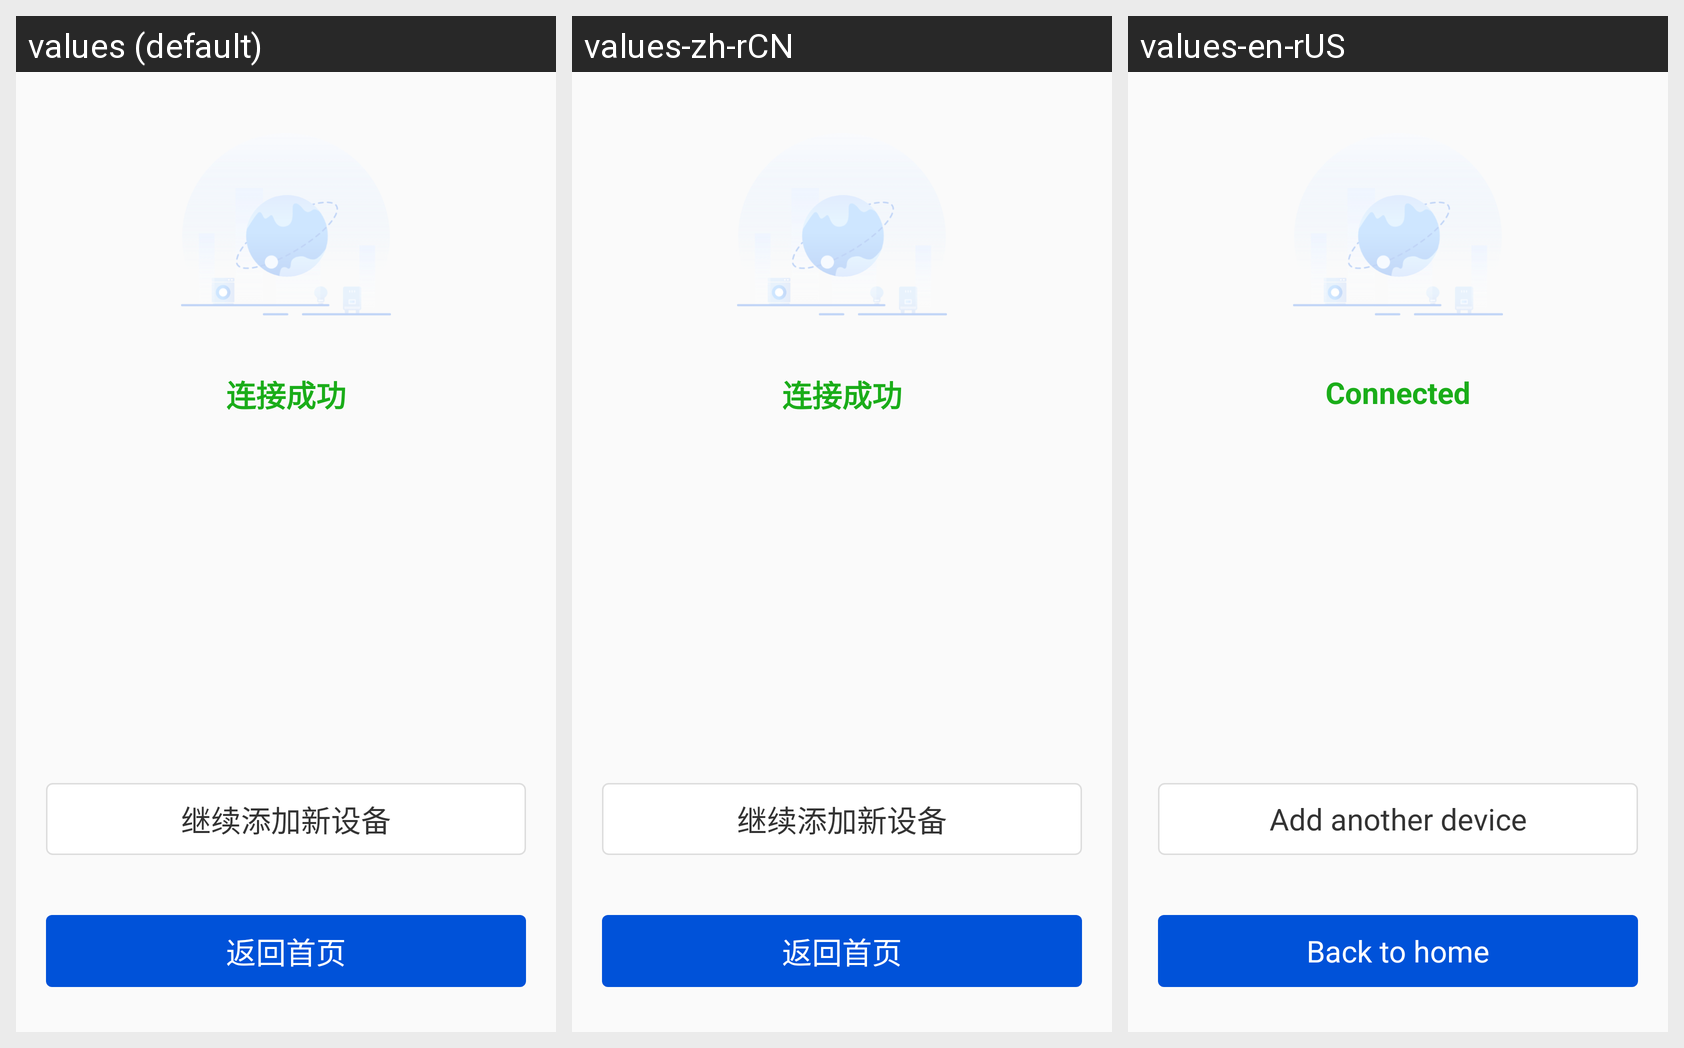

Translations of the strings shown on this Android screen, per locale in the grid:
Android screen res/layout/connected.xml rendered under 3 locales, left to right: values (default), values-zh-rCN, values-en-rUS. Device: Nexus 5 (rendered at 1080×1920; each locale shown at half size, 540×960, under a caption strip naming it); theme AppTheme.
Strings drawn on this screen, with the default value and each locale's value (text and hints the layout hard-codes, and strings that could not be matched under every locale, appear in the picture but are not listed):

connect_success
  values: 连接成功
  values-zh-rCN: 连接成功
  values-en-rUS: Connected

add_new_device
  values: 继续添加新设备
  values-zh-rCN: 继续添加新设备
  values-en-rUS: Add another device

back_to_home_page
  values: 返回首页
  values-zh-rCN: 返回首页
  values-en-rUS: Back to home
